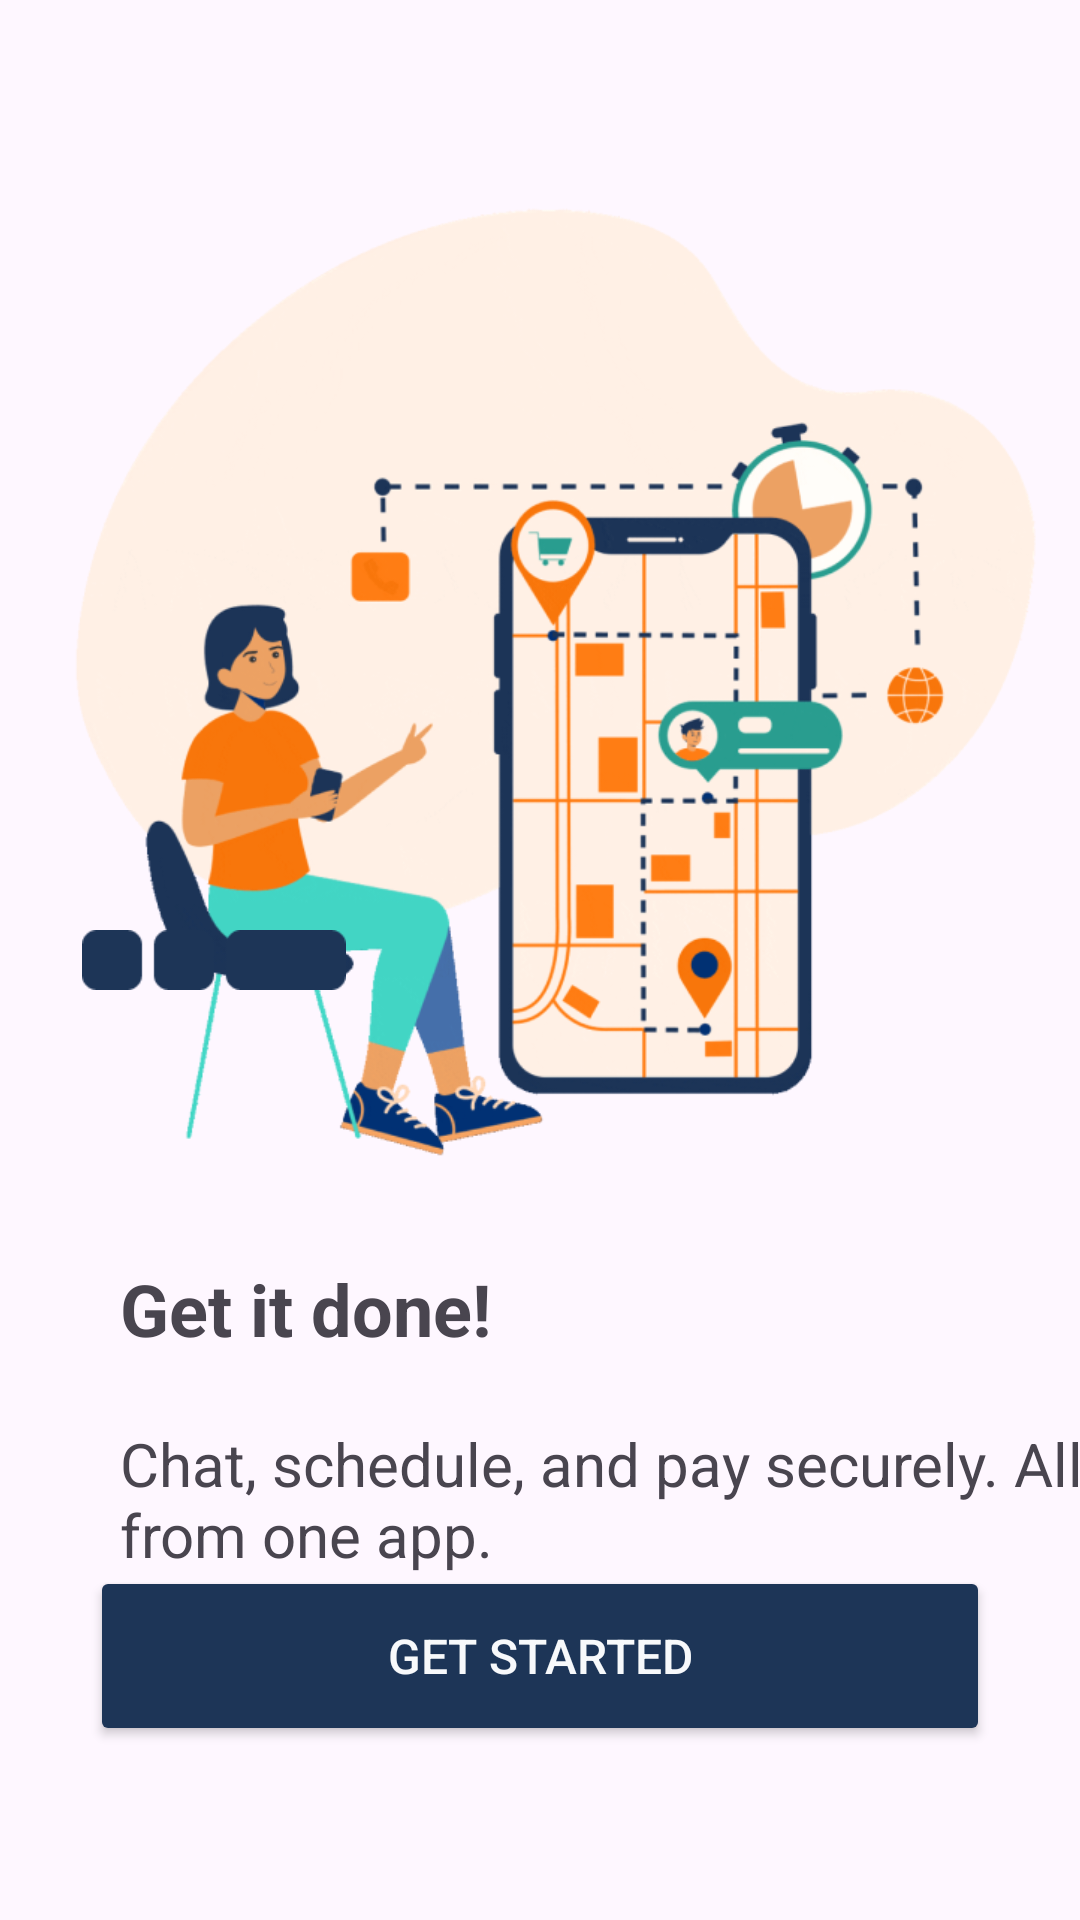

This screen was rendered from an Android layout file. Write that file and the resources it references.
<!-- AndroidManifest.xml: application theme Theme.ProPair -->
<!-- res/layout/activity_onboarding3.xml -->
<?xml version="1.0" encoding="utf-8"?>
<androidx.constraintlayout.widget.ConstraintLayout xmlns:android="http://schemas.android.com/apk/res/android"
    xmlns:app="http://schemas.android.com/apk/res-auto"
    xmlns:tools="http://schemas.android.com/tools"
    android:id="@+id/main"
    android:layout_width="match_parent"
    android:layout_height="match_parent"
    tools:context=".onboarding_3">

    <ImageView
        android:id="@+id/imageView7"
        android:layout_width="345dp"
        android:layout_height="345dp"
        android:layout_marginTop="60dp"
        android:contentDescription="@string/onboardingImage4"
        app:layout_constraintEnd_toEndOf="parent"
        app:layout_constraintStart_toStartOf="parent"
        app:layout_constraintTop_toTopOf="parent"
        app:srcCompat="@drawable/img_7" />

    <ImageView
        android:id="@+id/imageView8"
        android:layout_width="88dp"
        android:layout_height="20dp"
        android:contentDescription="@string/load_bar3"
        app:layout_constraintBottom_toBottomOf="parent"
        app:layout_constraintEnd_toEndOf="parent"
        app:layout_constraintHorizontal_bias="0.1"
        app:layout_constraintStart_toStartOf="parent"
        app:layout_constraintTop_toTopOf="parent"
        app:srcCompat="@drawable/img_6" />

    <TextView
        android:id="@+id/textView6"
        android:layout_width="wrap_content"
        android:layout_height="wrap_content"
        android:layout_marginStart="40dp"
        android:layout_marginTop="90dp"
        android:text="@string/text6"
        android:textSize="24sp"
        android:textStyle="bold"
        app:layout_constraintStart_toStartOf="parent"
        app:layout_constraintTop_toBottomOf="@+id/imageView8" />

    <TextView
        android:id="@+id/textView7"
        android:layout_width="365dp"
        android:layout_height="79dp"
        android:layout_marginStart="40dp"
        android:layout_marginTop="22dp"
        android:text="@string/text7"
        android:textSize="20sp"
        app:layout_constraintStart_toStartOf="parent"
        app:layout_constraintTop_toBottomOf="@+id/textView6"
        tools:ignore="TextSizeCheck" />

    <Button
        android:id="@+id/btn5"
        android:layout_width="300dp"
        android:layout_height="60dp"
        android:text="@string/btn5"
        android:textColor="@color/greyishwhite"
        android:textSize="16sp"
        app:background="@color/navyblue"
        app:backgroundTint="@color/navyblue"
        app:layout_constraintBottom_toBottomOf="parent"
        app:layout_constraintEnd_toEndOf="parent"
        app:layout_constraintHorizontal_bias="0.5"
        app:layout_constraintStart_toStartOf="parent"
        app:layout_constraintTop_toTopOf="parent"
        app:layout_constraintVertical_bias="0.9" />
</androidx.constraintlayout.widget.ConstraintLayout>
<!-- resources referenced by this layout -->
<resources>
  <color name="greyishwhite">#F7F9FB</color>
  <color name="navyblue">#1D3557</color>
  <!-- drawable img_6: png bitmap (drawable, 783 bytes) -->
  <!-- drawable img_7: png bitmap (drawable, 117728 bytes) -->
  <string name="btn5">Get Started</string>
  <string name="load_bar3">load_bar</string>
  <string name="onboardingImage4">onboardingImage</string>
  <string name="text6">Get it done!</string>
  <string name="text7">Chat, schedule, and pay securely. All from one app.</string>
  <style name="Theme.ProPair" parent="Base.Theme.ProPair" />
  <style name="Base.Theme.ProPair" parent="Theme.Material3.DayNight.NoActionBar">
          
          <item name="colorPrimary">@color/ash</item>
          <item name="colorPrimaryVariant">@color/ash</item>
      </style>
  <color name="ash">#DDE4EC</color>
</resources>
